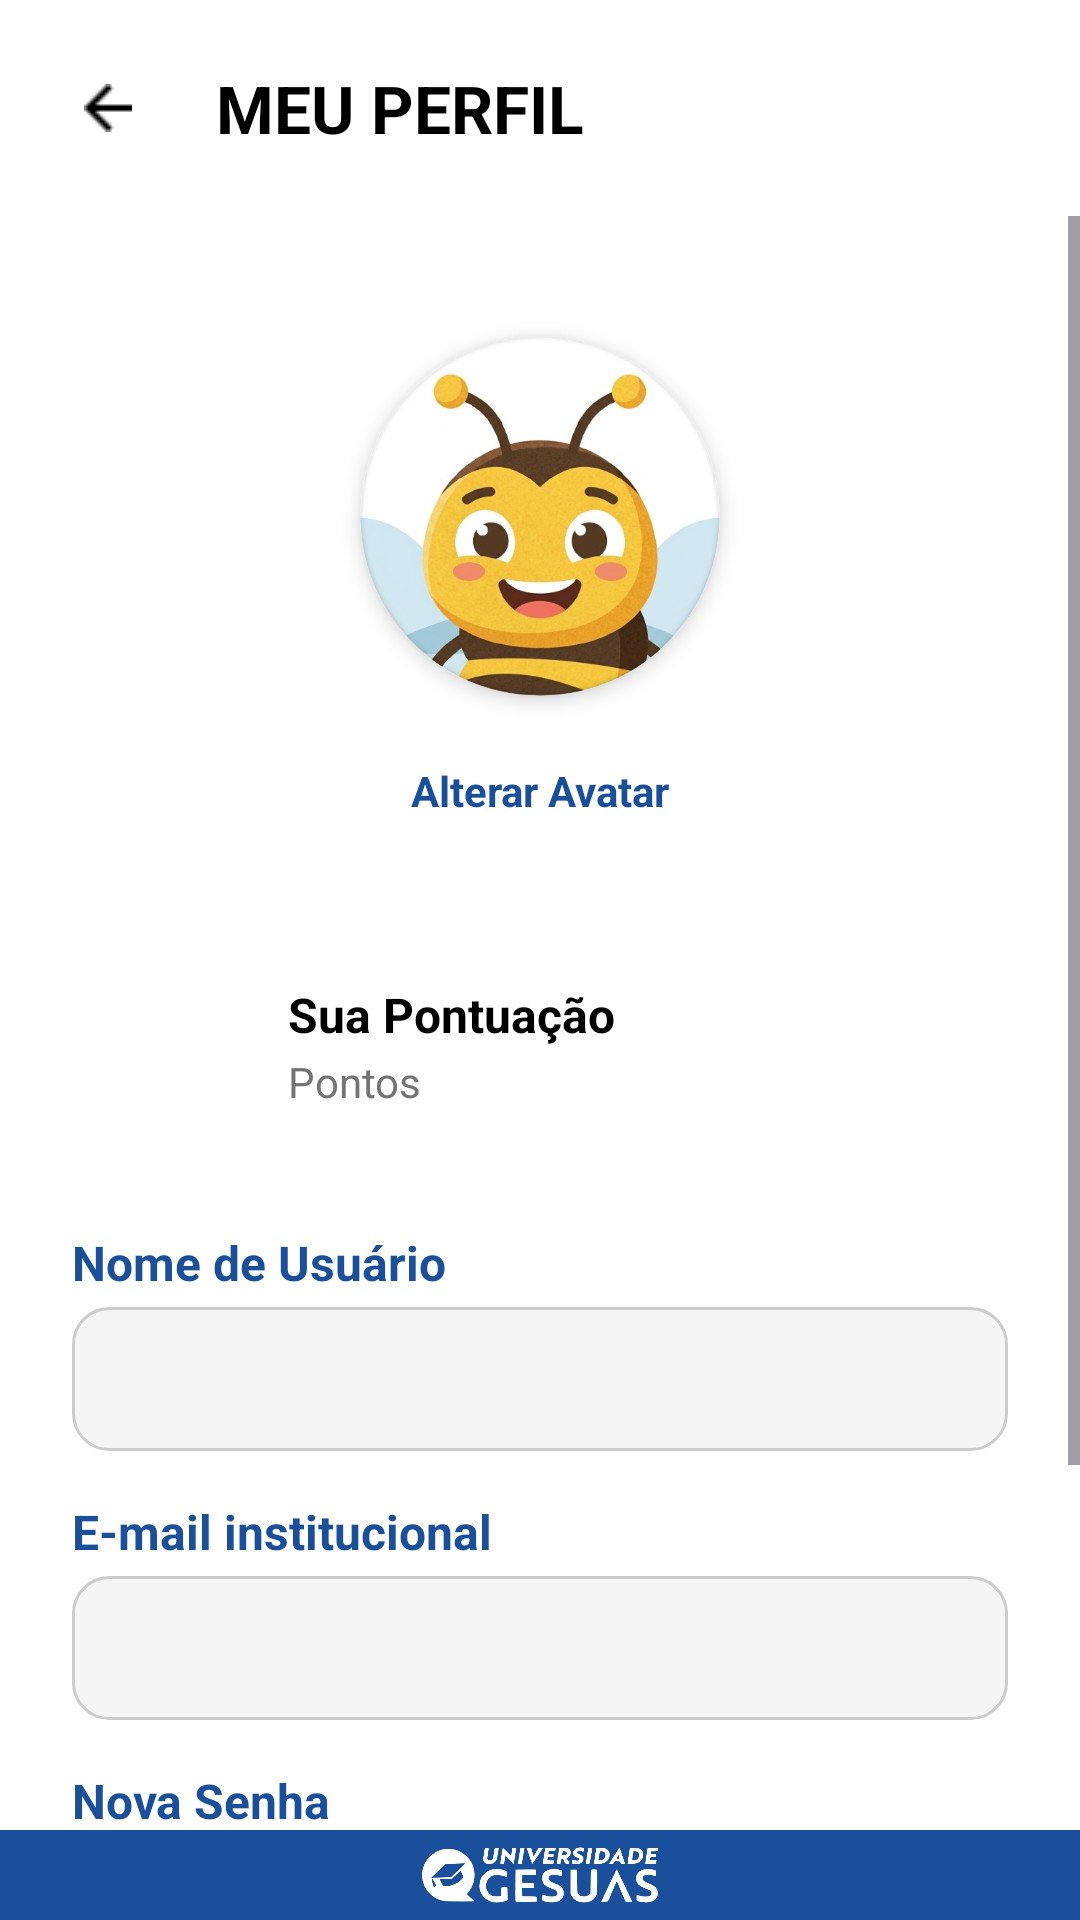

The Android layout XML behind this screen, and the referenced resources:
<!-- AndroidManifest.xml: application theme Theme.UniversidadeGESUAS -->
<!-- res/layout/activity_perfil.xml -->
<?xml version="1.0" encoding="utf-8"?>
<RelativeLayout xmlns:android="http://schemas.android.com/apk/res/android"
    xmlns:app="http://schemas.android.com/apk/res-auto"
    xmlns:tools="http://tools.android.com/aims"
    android:id="@+id/main"
    android:layout_width="match_parent"
    android:layout_height="match_parent"
    android:background="@color/bgTela"
    tools:context=".PerfilActivity">

    <LinearLayout
        android:id="@+id/topo_perfil"
        android:layout_width="match_parent"
        android:layout_height="wrap_content"
        android:orientation="horizontal"
        android:gravity="center_vertical"
        android:paddingStart="16dp"
        android:paddingEnd="16dp"
        android:paddingTop="16dp"
        android:paddingBottom="16dp"
        android:background="@color/bgBarra">

        <ImageButton
            android:id="@+id/btn_voltar"
            android:layout_width="40dp"
            android:layout_height="40dp"
            android:src="@drawable/back_arrow"
            app:tint="@color/txtPrimary"
            android:background="?attr/selectableItemBackgroundBorderless"
            android:onClick="voltar" />

        <TextView
            android:layout_width="wrap_content"
            android:layout_height="wrap_content"
            android:layout_marginStart="16dp"
            android:text="MEU PERFIL"
            android:textStyle="bold"
            android:textSize="22sp"
            android:textColor="@color/txtPrimary" />
    </LinearLayout>

    <ScrollView
        android:layout_width="match_parent"
        android:layout_height="match_parent"
        android:layout_below="@id/topo_perfil"
        android:layout_above="@id/barra_gesuas_rodape">

        <LinearLayout
            android:layout_width="match_parent"
            android:layout_height="wrap_content"
            android:orientation="vertical"
            android:gravity="center_horizontal"
            android:padding="24dp">

            <androidx.cardview.widget.CardView
                android:layout_width="120dp"
                android:layout_height="120dp"
                android:layout_marginTop="16dp"
                android:layout_marginBottom="16dp"
                app:cardCornerRadius="60dp"
                app:cardElevation="4dp">

                <ImageView
                    android:id="@+id/foto_perfil_grande"
                    android:layout_width="match_parent"
                    android:layout_height="match_parent"
                    android:src="@drawable/perfil_beea"
                    android:scaleType="centerCrop" />
            </androidx.cardview.widget.CardView>

            <TextView
                android:id="@+id/btn_alterar_avatar"
                android:layout_width="wrap_content"
                android:layout_height="wrap_content"
                android:text="Alterar Avatar"
                android:textColor="@color/azul"
                android:textStyle="bold"
                android:textSize="14sp"
                android:clickable="true"
                android:focusable="true"
                android:background="?attr/selectableItemBackground"
                android:paddingHorizontal="12dp"
                android:paddingVertical="6dp"
                android:onClick="abrirEscolhaAvatar"/>

            <TextView
                android:id="@+id/perfil_cargo"
                android:layout_width="wrap_content"
                android:layout_height="wrap_content"
                android:textColor="@color/txtPrimary"
                android:textStyle="bold"
                android:textSize="18sp"
                android:layout_marginBottom="8dp"
                android:gravity="center" />

            <androidx.cardview.widget.CardView
                android:layout_width="match_parent"
                android:layout_height="wrap_content"
                android:layout_marginBottom="24dp"
                app:cardCornerRadius="16dp"
                app:cardElevation="0dp"
                app:cardBackgroundColor="@color/bgBarra"
                app:strokeWidth="1dp"
                app:strokeColor="#E2E8F0">
                <LinearLayout
                    android:layout_width="match_parent"
                    android:layout_height="wrap_content"
                    android:orientation="horizontal"
                    android:gravity="center_vertical"
                    android:padding="16dp">

                    <FrameLayout
                        android:layout_width="40dp"
                        android:layout_height="40dp"
                        android:background="@drawable/fundo_aba_ativa"
                        android:backgroundTint="@color/verde2"
                        android:layout_marginEnd="16dp">

                        <ImageView
                            android:layout_width="20dp"
                            android:layout_height="20dp"
                            android:layout_gravity="center"
                            android:src="@drawable/ranking"
                            app:tint="#FFFFFF" /> </FrameLayout>

                    <LinearLayout
                        android:layout_width="0dp"
                        android:layout_height="wrap_content"
                        android:layout_weight="1"
                        android:orientation="vertical">

                        <TextView
                            android:layout_width="wrap_content"
                            android:layout_height="wrap_content"
                            android:text="Sua Pontuação"
                            android:textStyle="bold"
                            android:textSize="16sp"
                            android:textColor="@color/txtPrimary" />

                        <TextView
                            android:id="@+id/perfil_pontuacao"
                            android:layout_width="wrap_content"
                            android:layout_height="wrap_content"
                            android:text="Pontos"
                            android:textSize="14sp"
                            android:textColor="#747474"
                            android:layout_marginTop="2dp" />
                    </LinearLayout>

                </LinearLayout>
            </androidx.cardview.widget.CardView>

            <TextView
                android:layout_width="match_parent"
                android:layout_height="wrap_content"
                android:text="Nome de Usuário"
                android:textColor="@color/azul"
                android:textStyle="bold"
                android:textSize="16sp"
                android:layout_marginBottom="4dp" />

            <EditText
                android:id="@+id/perfil_nome"
                android:layout_width="match_parent"
                android:layout_height="48dp"
                android:background="@drawable/campo_texto"
                android:paddingHorizontal="16dp"
                android:textColor="@color/txtPrimary"
                android:textSize="16sp"
                android:enabled="false"
                android:layout_marginBottom="16dp" />

            <TextView
                android:layout_width="match_parent"
                android:layout_height="wrap_content"
                android:text="E-mail institucional"
                android:textColor="@color/azul"
                android:textStyle="bold"
                android:textSize="16sp"
                android:layout_marginBottom="4dp" />

            <EditText
                android:id="@+id/perfil_email"
                android:layout_width="match_parent"
                android:layout_height="48dp"
                android:background="@drawable/campo_texto"
                android:paddingHorizontal="16dp"
                android:textColor="@color/txtPrimary"
                android:textSize="16sp"
                android:enabled="false"
                android:layout_marginBottom="16dp" />

            <TextView
                android:layout_width="match_parent"
                android:layout_height="wrap_content"
                android:text="Nova Senha"
                android:textColor="@color/azul"
                android:textStyle="bold"
                android:textSize="16sp"
                android:layout_marginBottom="4dp"/>

            <EditText
                android:id="@+id/perfil_senha"
                android:layout_width="match_parent"
                android:layout_height="48dp"
                android:background="@drawable/campo_texto"
                android:paddingHorizontal="16dp"
                android:hint="Digite para alterar sua senha"
                android:textColorHint="#8E8E93"
                android:textColor="@color/txtPrimary"
                android:inputType="textPassword"
                android:textSize="16sp"
                android:layout_marginBottom="32dp"
                android:enabled="false"/>

            <Button
                android:id="@+id/btn_salvar_perfil"
                android:layout_width="match_parent"
                android:layout_height="wrap_content"
                android:layout_centerHorizontal="true"
                style="@style/botao1"
                android:text="Salvar Alterações"/>

        </LinearLayout>
    </ScrollView>

    <LinearLayout
        android:id="@+id/barra_gesuas_rodape"
        android:layout_alignParentBottom="true"
        android:layout_width="match_parent"
        android:layout_height="30dp"
        android:background="@color/azul"
        android:gravity="center">
        <ImageView
            android:layout_width="90dp"
            android:layout_height="36dp"
            android:src="@drawable/logo_universidade_gesuas_branca"
            android:contentDescription="Logo GESUAS" />
    </LinearLayout>

</RelativeLayout>
<!-- resources referenced by this layout -->
<resources>
  <color name="azul">#1A4F9B</color>
  <color name="bgBarra">#FFFFFF</color>
  <color name="bgTela">#FFFFFF</color>
  <color name="txtPrimary">#000000</color>
  <color name="verde2">#709611</color>
  <!-- drawable back_arrow: png bitmap (drawable, 307 bytes) -->
  <!-- drawable campo_texto (drawable) -->
  <?xml version="1.0" encoding="utf-8"?>
  <shape xmlns:android="http://schemas.android.com/apk/res/android">
      <solid android:color="@color/bgInput" />
  
      <stroke
          android:width="1dp"
          android:color="@color/bordaInput" />
  
      <corners android:radius="12dp" />
  
      <padding
          android:left="15dp"
          android:right="15dp"
          android:top="10dp"
          android:bottom="10dp" />
  </shape>
  <!-- drawable logo_universidade_gesuas_branca: png bitmap (drawable, 16368 bytes) -->
  <!-- drawable perfil_beea: png bitmap (drawable, 231863 bytes) -->
  <!-- drawable ranking: png bitmap (drawable, 599 bytes) -->
  <style name="botao1" parent="Widget.MaterialComponents.Button">
          <item name="android:backgroundTint">@color/azul</item>
          <item name="android:textColor">#FFFFFF</item>
          <item name="cornerRadius">10dp</item>
          <item name="fontFamily">@font/poppins_semibold</item>
      </style>
  <style name="Theme.UniversidadeGESUAS" parent="Base.Theme.UniversidadeGESUAS" />
  <color name="bgInput">#F5F5F5</color>
  <color name="bordaInput">#CCCCCC</color>
  <style name="Base.Theme.UniversidadeGESUAS" parent="Theme.Material3.DayNight.NoActionBar">
          
          
      </style>
</resources>
